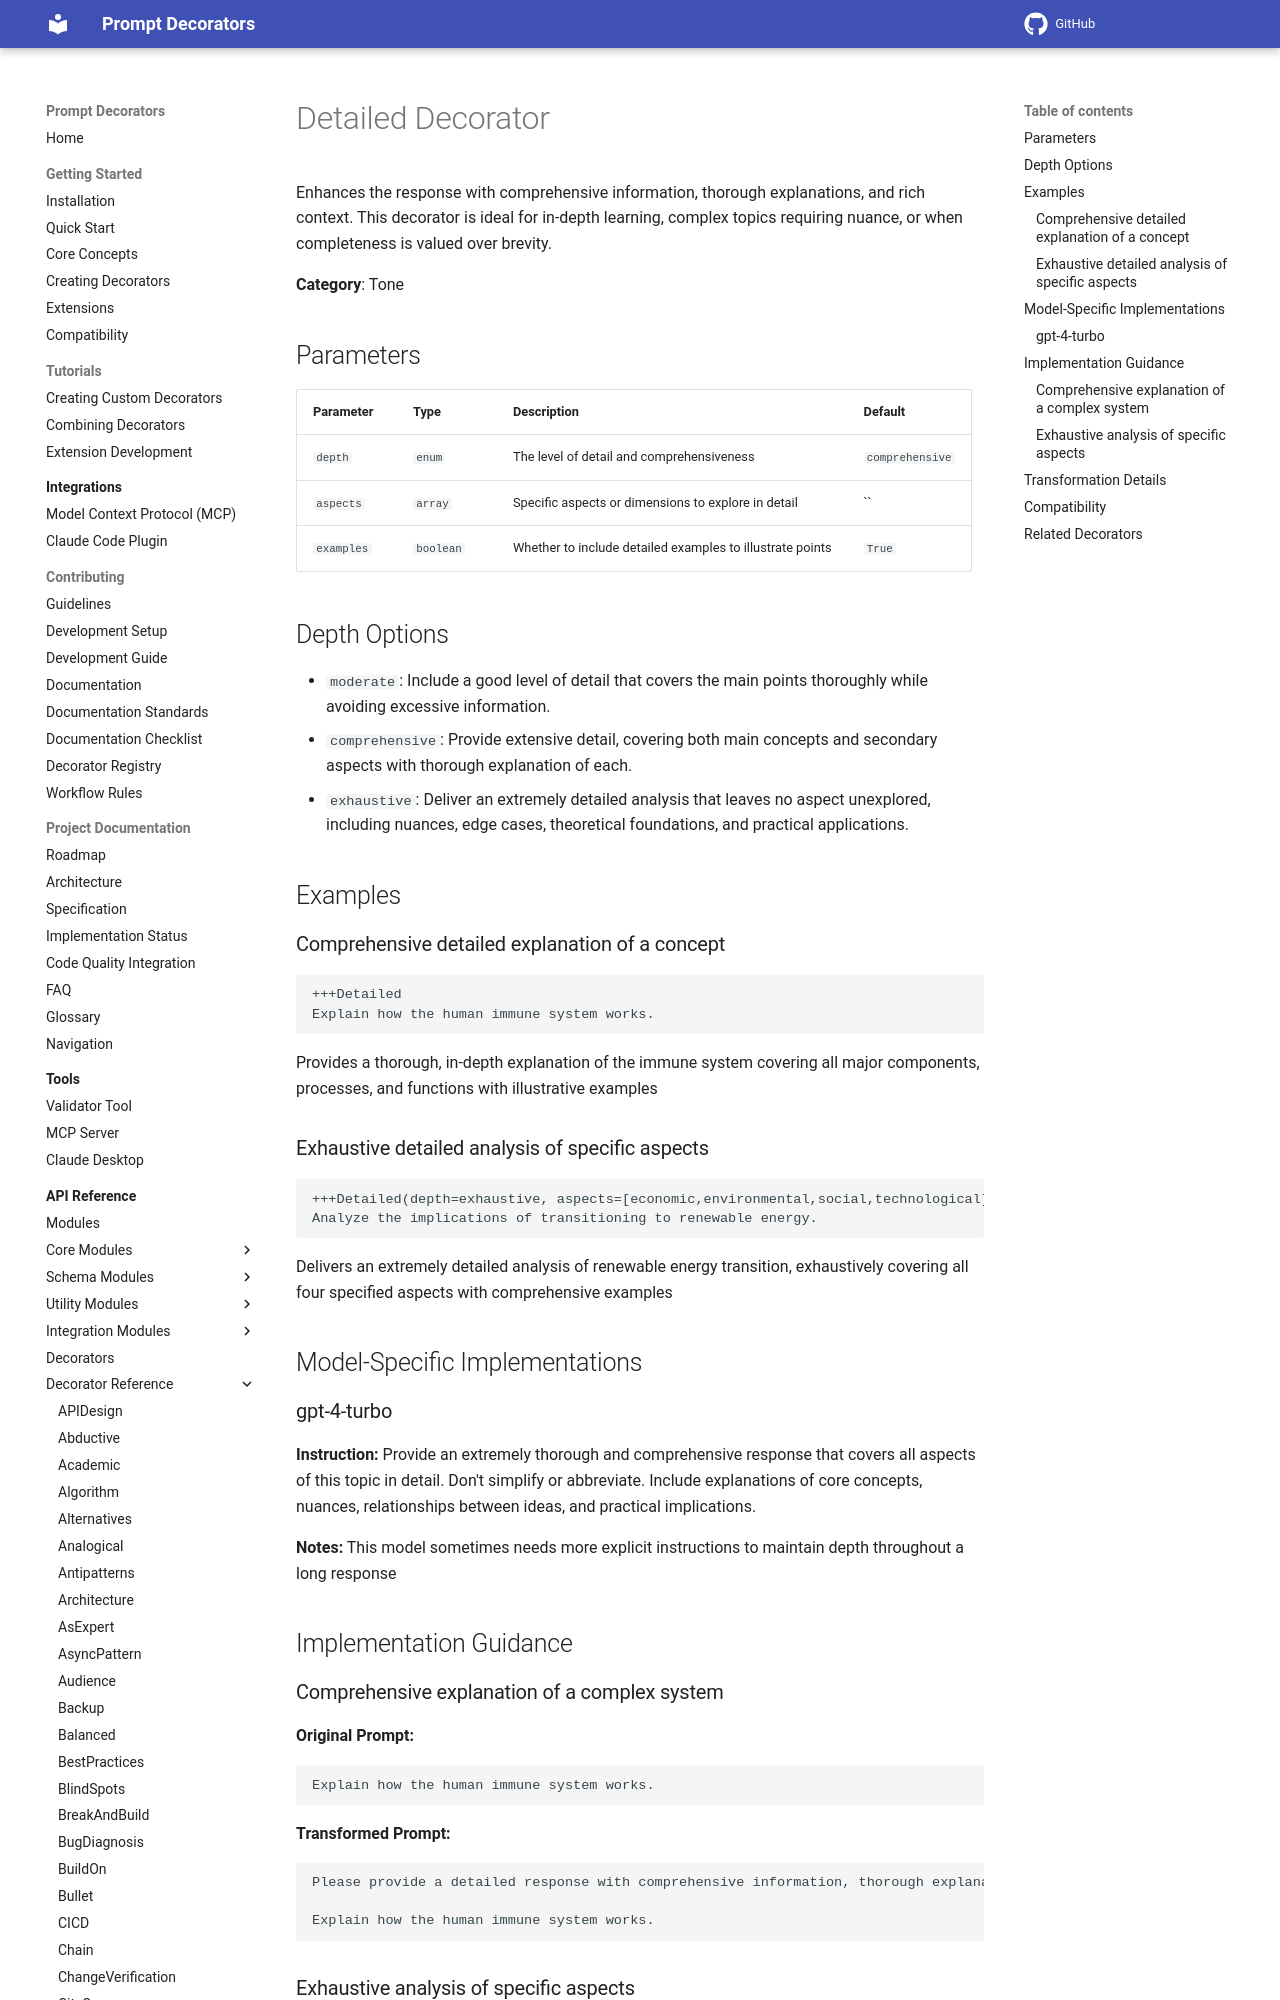

repository: synaptiai/prompt-decorators · page: api/decorators/Detailed/index.html · generator: mkdocs

# Detailed Decorator

Enhances the response with comprehensive information, thorough explanations, and rich context. This decorator is ideal for in-depth learning, complex topics requiring nuance, or when completeness is valued over brevity.

**Category**: Tone

## Parameters

| Parameter | Type | Description | Default |
|-----------|------|-------------|--------|
| `depth` | `enum` | The level of detail and comprehensiveness | `comprehensive` |
| `aspects` | `array` | Specific aspects or dimensions to explore in detail | `` |
| `examples` | `boolean` | Whether to include detailed examples to illustrate points | `True` |

## Depth Options

- `moderate`: Include a good level of detail that covers the main points thoroughly while avoiding excessive information.
- `comprehensive`: Provide extensive detail, covering both main concepts and secondary aspects with thorough explanation of each.
- `exhaustive`: Deliver an extremely detailed analysis that leaves no aspect unexplored, including nuances, edge cases, theoretical foundations, and practical applications.

## Examples

### Comprehensive detailed explanation of a concept

```
+++Detailed
Explain how the human immune system works.
```

Provides a thorough, in-depth explanation of the immune system covering all major components, processes, and functions with illustrative examples

### Exhaustive detailed analysis of specific aspects

```
+++Detailed(depth=exhaustive, aspects=[economic,environmental,social,technological], examples=true)
Analyze the implications of transitioning to renewable energy.
```

Delivers an extremely detailed analysis of renewable energy transition, exhaustively covering all four specified aspects with comprehensive examples

## Model-Specific Implementations
